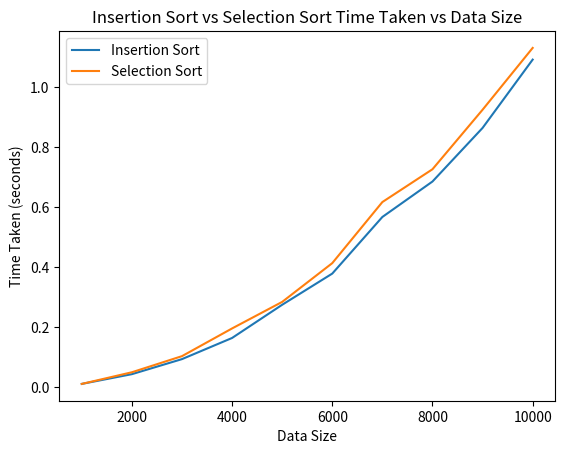

Source code (Python):
import time
import random
import matplotlib.pyplot as plt

def insertionSort(array):
    for step in range(1, len(array)):
        key = array[step]
        j = step - 1

        while j >= 0 and key < array[j]:
            array[j + 1] = array[j]
            j = j - 1
        array[j + 1] = key

def selectionSort(array):
    for i in range(len(array)):
        min_index = i
        for j in range(i + 1, len(array)):
            if array[min_index] > array[j]:
                min_index = j
        array[i], array[min_index] = array[min_index], array[i]

data_sizes = [1000, 2000, 3000, 4000, 5000, 6000, 7000, 8000, 9000, 10000]
insertion_times = []
selection_times = []

for size in data_sizes:
    data = [random.randint(1, size) for _ in range(size)]

    start_time = time.time()
    insertionSort(data)
    end_time = time.time()
    insertion_times.append(end_time - start_time)

    start_time = time.time()
    selectionSort(data)
    end_time = time.time()
    selection_times.append(end_time - start_time)

plt.plot(data_sizes, insertion_times, label='Insertion Sort')
plt.plot(data_sizes, selection_times, label='Selection Sort')
plt.xlabel('Data Size')
plt.ylabel('Time Taken (seconds)')
plt.title('Insertion Sort vs Selection Sort Time Taken vs Data Size')
plt.legend()
plt.show()